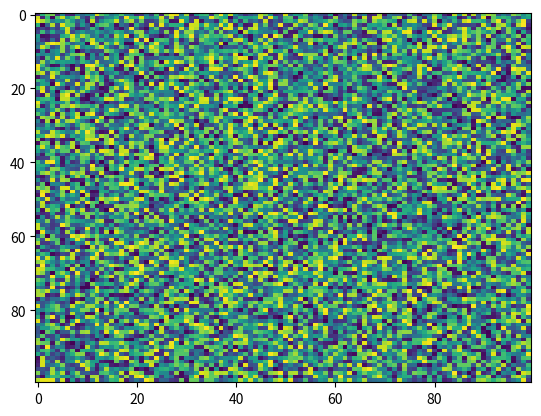

This chart was generated by the following Python code:
import matplotlib.pyplot as plt
import numpy as np
X = np.random.rand(100, 100)
plt.imshow(X, 'viridis', None, vmin=None, aspect='auto', interpolation='nearest', filterrad=4.0, alpha=None, interpolation_stage=None)
